7-way image classification set "dataset" from GitHub (natalio123/AstroPlanetClassifier); label vocabulary: Jupiter, Mars, merkurius, neptunus, Saturn, Uranus, Venus.

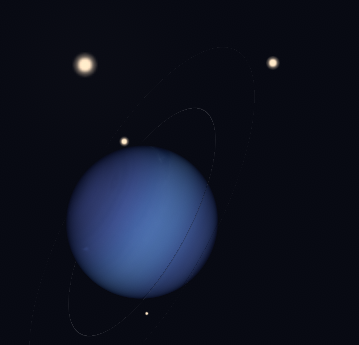
Label: neptunus

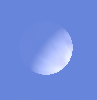
Label: Venus

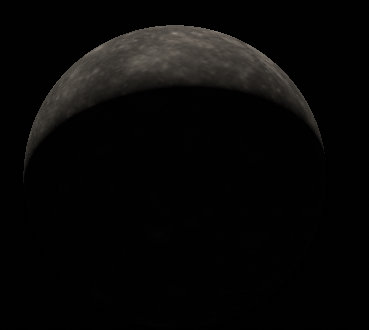
Label: merkurius

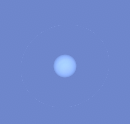
Label: Uranus

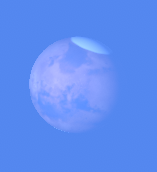
Label: Mars

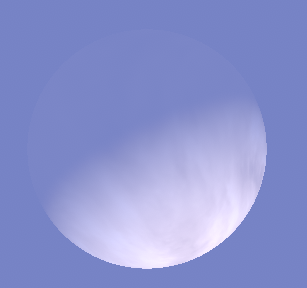
Label: Venus
